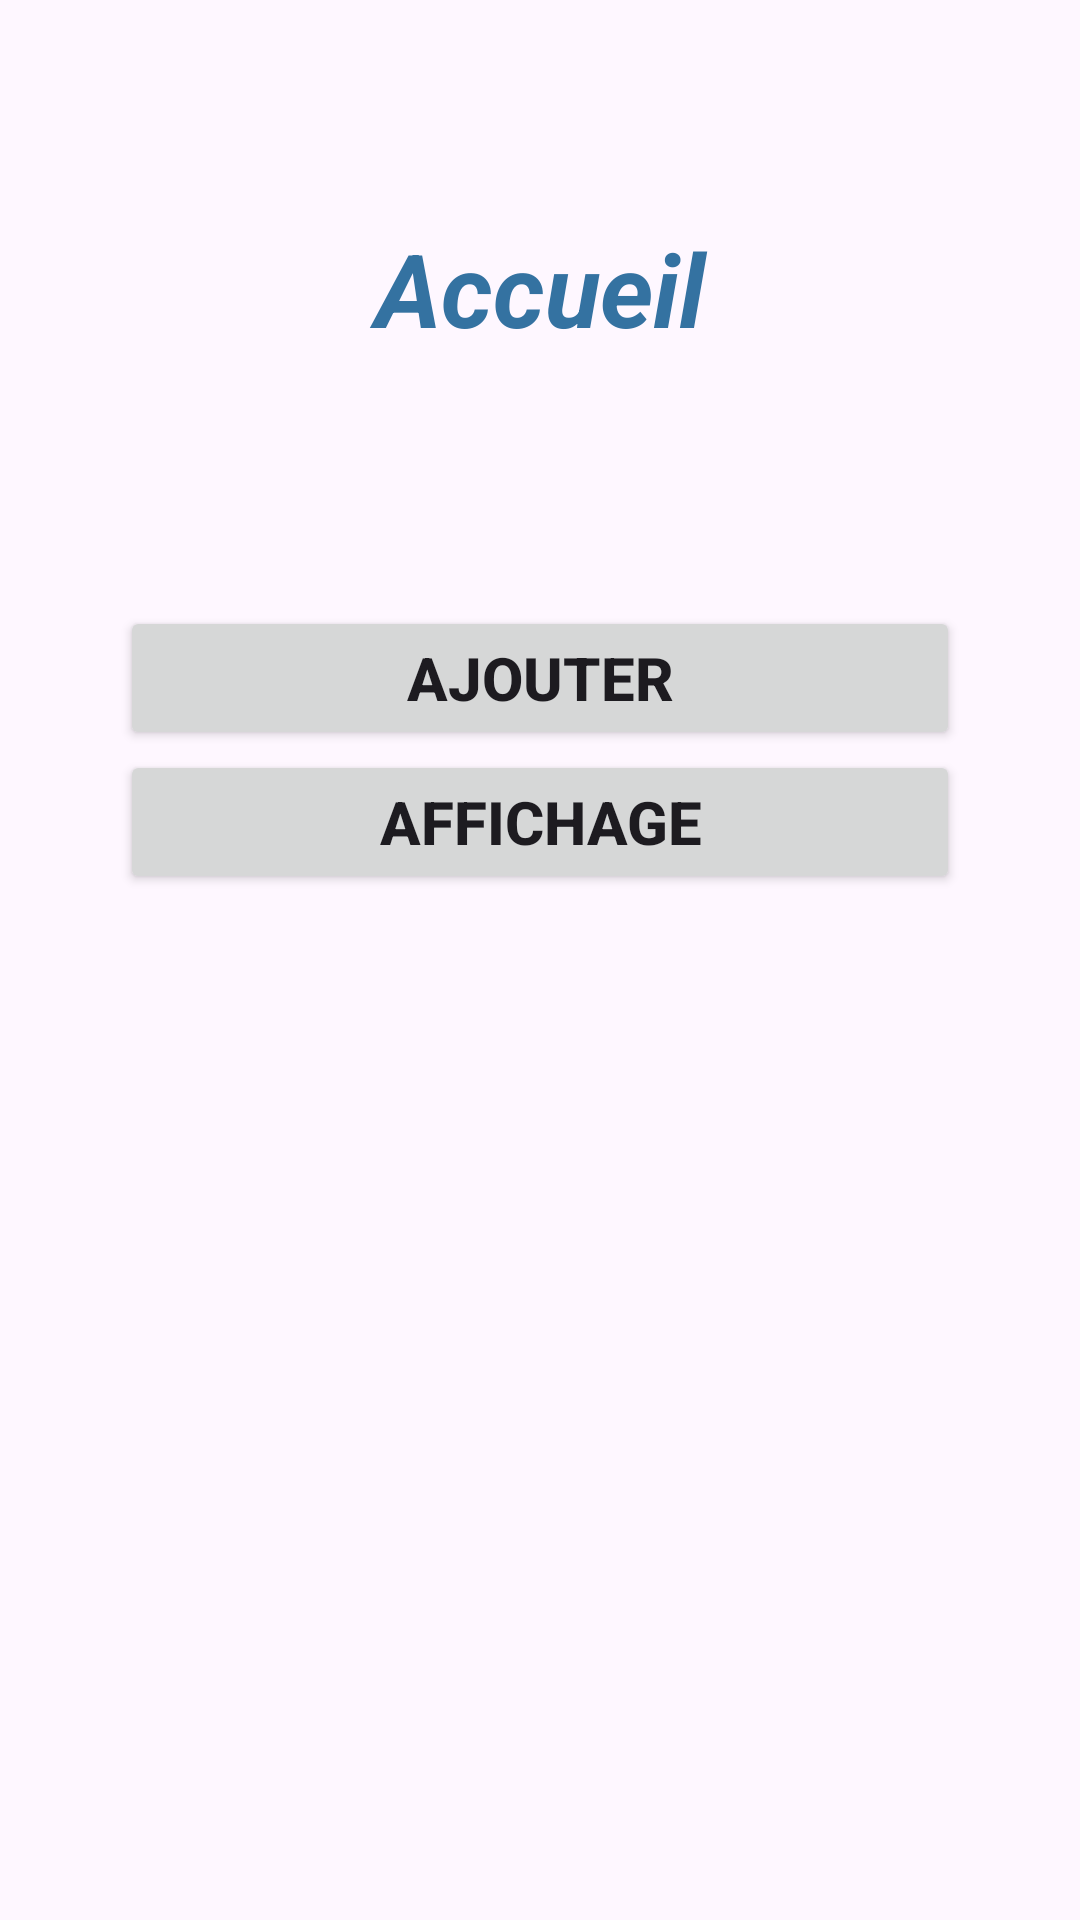

This screen was rendered from an Android layout file. Write that file and the resources it references.
<!-- AndroidManifest.xml: application theme Theme.TpMobile -->
<!-- res/layout/activity_accueil.xml -->
<?xml version="1.0" encoding="utf-8"?>
<LinearLayout xmlns:android="http://schemas.android.com/apk/res/android"
    xmlns:app="http://schemas.android.com/apk/res-auto"
    xmlns:tools="http://schemas.android.com/tools"
    android:layout_width="match_parent"
    android:layout_height="match_parent"
    android:background="@drawable/background"
    android:orientation="vertical"
    android:padding="15dp"
    tools:context=".Accueil">

    <TextView
        android:id="@+id/tvuser_acc"
        style="@style/st_title"
        android:layout_width="match_parent"
        android:layout_height="162dp"
        android:text="Accueil" />

    <LinearLayout
        android:layout_width="match_parent"
        android:layout_height="match_parent"
        android:orientation="vertical"
        android:padding="25dp">

        <Button
            android:id="@+id/btn_ajout_accueil"
            android:layout_width="match_parent"
            android:layout_height="wrap_content"
            android:text="Ajouter"
            android:textSize="20sp"
            android:textStyle="bold" />

        <Button
            android:id="@+id/btn_affiche_accueil"
            android:layout_width="match_parent"
            android:layout_height="wrap_content"
            android:text="Affichage"
            android:textSize="20sp"
            android:textStyle="bold" />
    </LinearLayout>

</LinearLayout>
<!-- resources referenced by this layout -->
<resources>
  <style name="st_title">
          <item name="android:layout_width">match_parent</item>
          <item name="android:layout_height">118dp</item>
          <item name="android:gravity">center</item>
          <item name="android:textColor">@color/blue</item>
          <item name="android:textSize">34sp</item>
          <item name="android:textStyle">bold|italic</item>
      </style>
  <style name="Theme.TpMobile" parent="Base.Theme.TpMobile" />
  <color name="blue">#3472A1</color>
  <style name="Base.Theme.TpMobile" parent="Theme.Material3.DayNight.NoActionBar">
          
          
      </style>
</resources>
